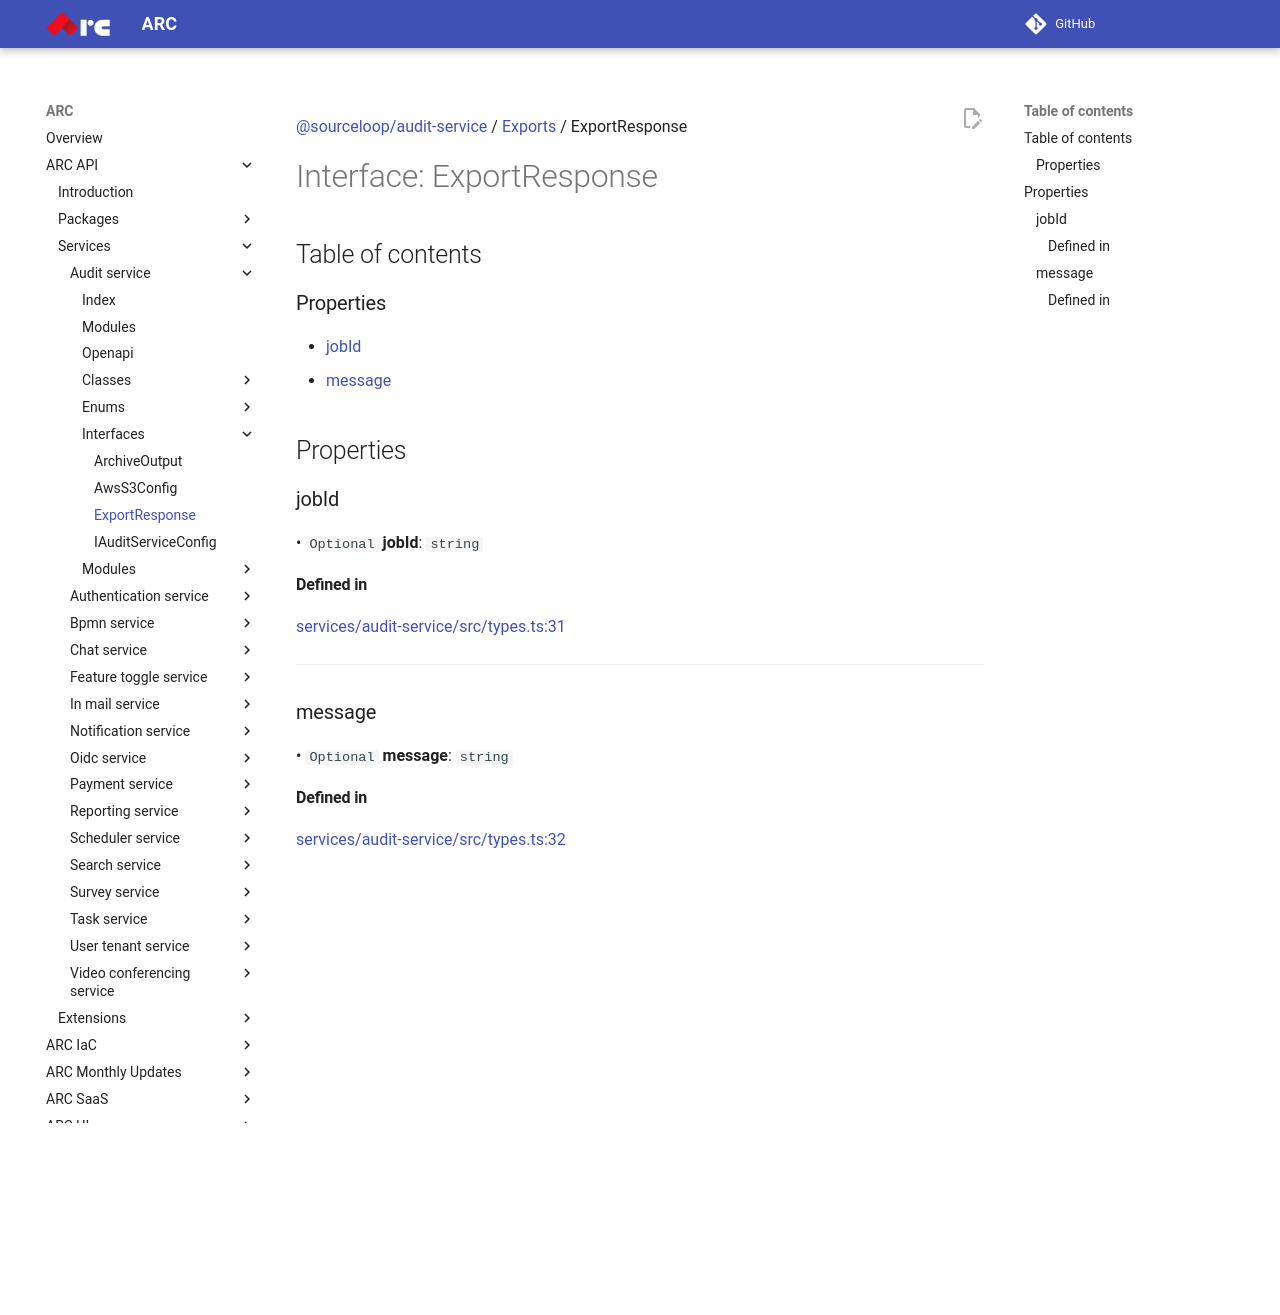

repository: sourcefuse/arc-docs · page: arc-api-docs/services/audit-service/interfaces/ExportResponse/index.html · generator: mkdocs

[@sourceloop/audit-service](../README.md) / [Exports](../modules.md) / ExportResponse

# Interface: ExportResponse

## Table of contents

### Properties

- [jobId](ExportResponse.md#jobid)
- [message](ExportResponse.md#message)

## Properties

### jobId

• `Optional` **jobId**: `string`

#### Defined in

[services/audit-service/src/types.ts:31](https://github.com/sourcefuse/loopback4-microservice-catalog/blob/eb9d4d57/services/audit-service/src/types.ts#L31)

___

### message

• `Optional` **message**: `string`

#### Defined in

[services/audit-service/src/types.ts:32](https://github.com/sourcefuse/loopback4-microservice-catalog/blob/eb9d4d57/services/audit-service/src/types.ts#L32)
